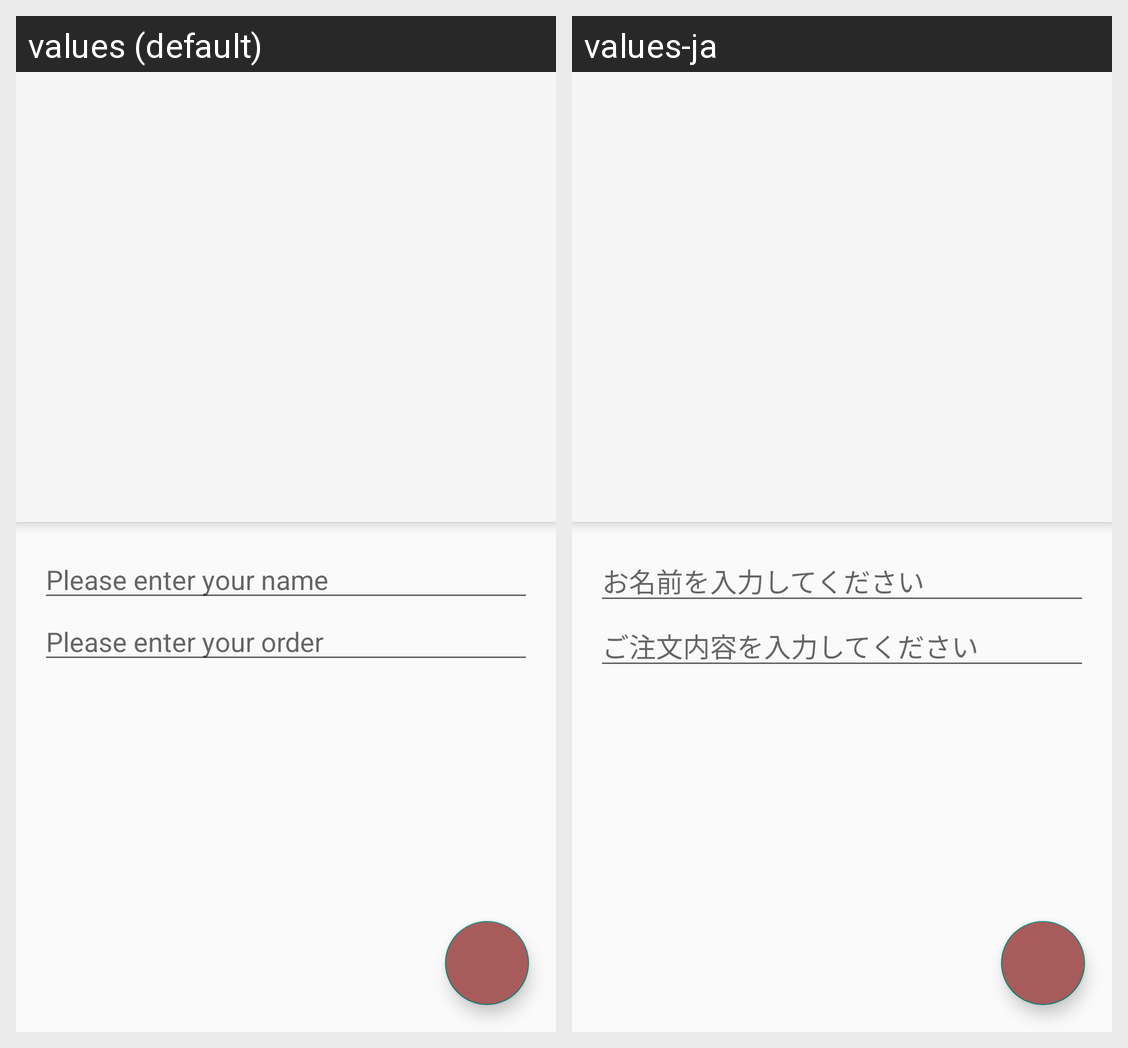

Locale-by-locale string values for the Android screen shown in this grid:
Android screen res/layout/activity_order.xml rendered under 2 locales, left to right: values (default), values-ja. Device: Nexus 5 (rendered at 1080×1920; each locale shown at half size, 540×960, under a caption strip naming it); theme Theme.AppCompat.Light.NoActionBar.
Strings drawn on this screen, with the default value and each locale's value (text and hints the layout hard-codes, and strings that could not be matched under every locale, appear in the picture but are not listed):

order_name_hint
  values: Please enter your name
  values-ja: お名前を入力してください

order_details_hint
  values: Please enter your order
  values-ja: ご注文内容を入力してください
